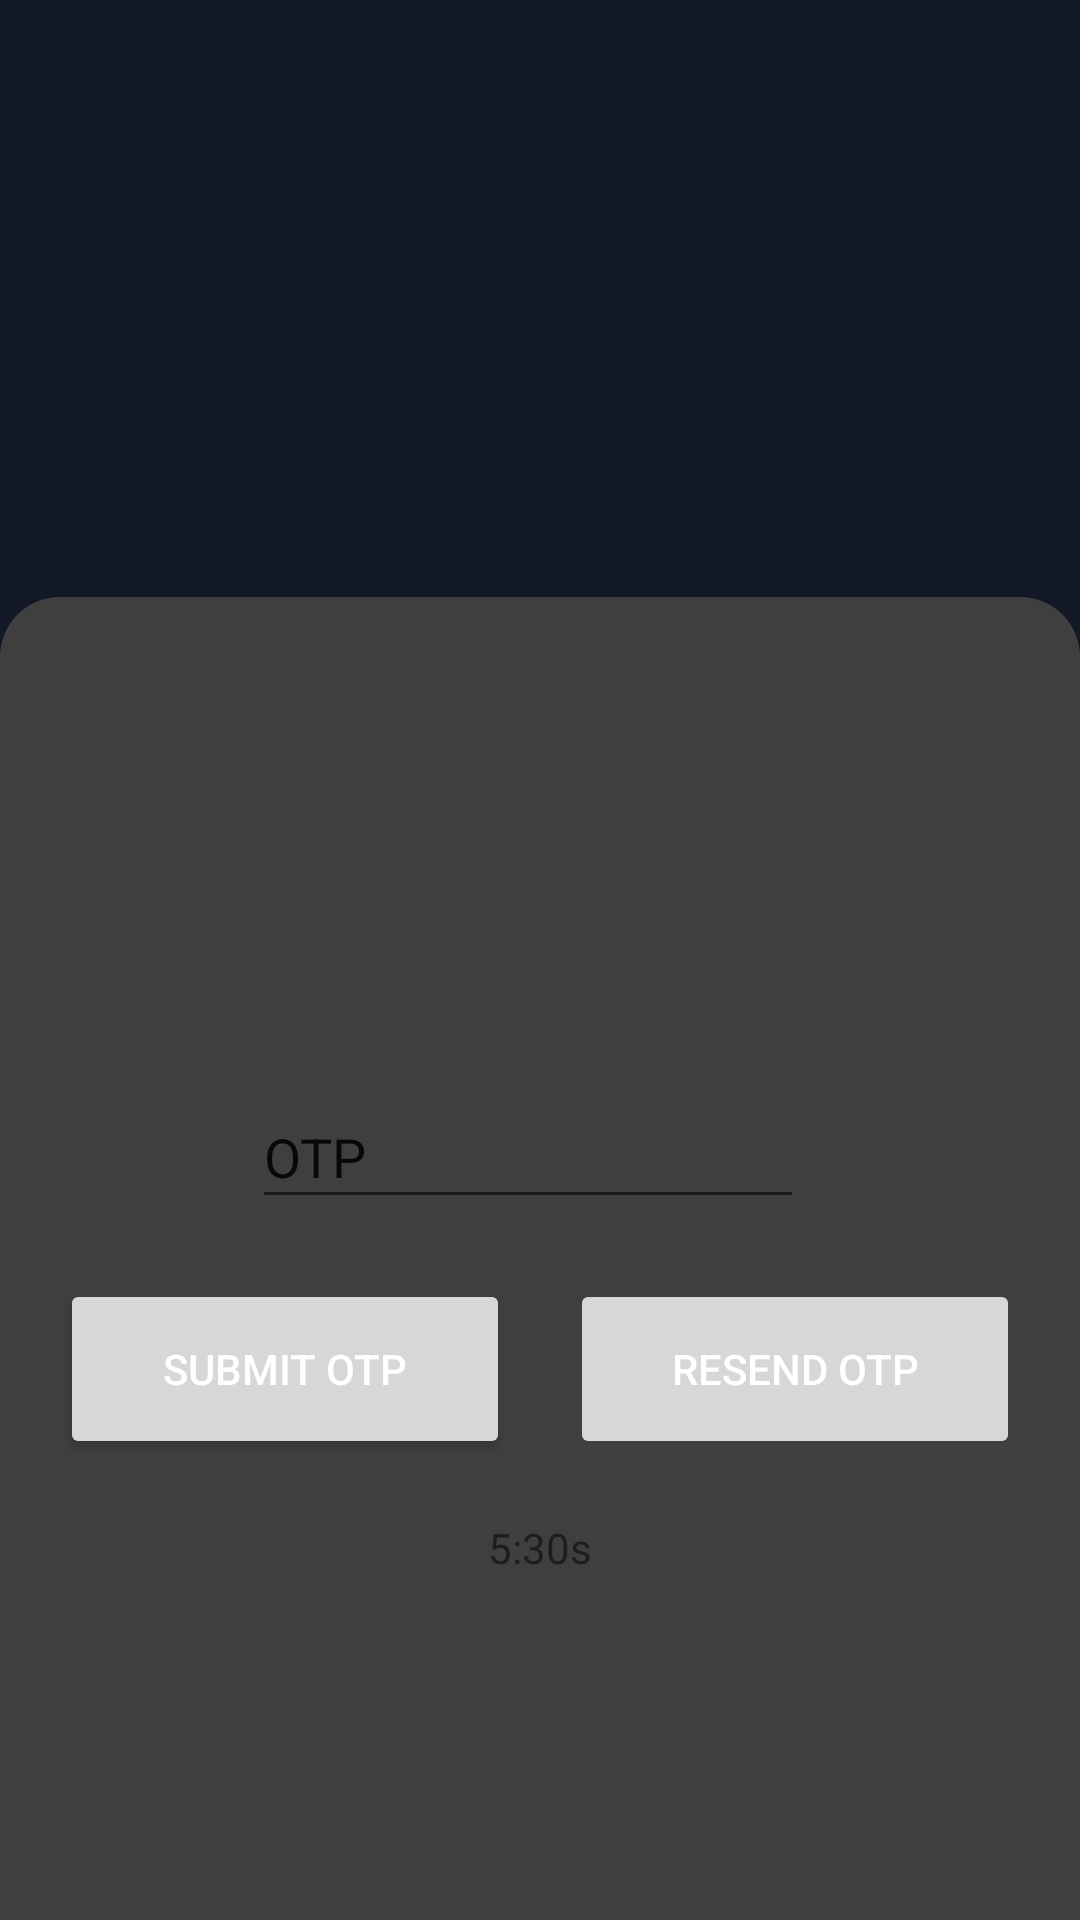

Produce the Android XML layout that renders to this screen, including the resource entries it uses.
<!-- AndroidManifest.xml: application theme Theme.Messenger -->
<!-- res/layout/activity_otp.xml -->
<?xml version="1.0" encoding="utf-8"?>

<androidx.constraintlayout.widget.ConstraintLayout xmlns:android="http://schemas.android.com/apk/res/android"
    xmlns:app="http://schemas.android.com/apk/res-auto"
    xmlns:tools="http://schemas.android.com/tools"
    android:id="@+id/container"
    android:layout_width="match_parent"
    android:layout_height="match_parent"

    android:background="@color/grey_500"
    tools:context=".otp.OtpActivity">

    <RelativeLayout
        android:layout_width="match_parent"
        android:layout_height="441dp"
        android:layout_alignParentBottom="true"
        android:layout_gravity="bottom"
        android:background="@drawable/messages_background"
        android:gravity="center"
        android:padding="10dp"
        app:layout_constraintBottom_toBottomOf="parent"
        app:layout_constraintEnd_toEndOf="parent"
        app:layout_constraintHorizontal_bias="0.0"
        app:layout_constraintStart_toStartOf="parent"
        app:layout_constraintTop_toTopOf="parent"
        app:layout_constraintVertical_bias="1.0">


        <EditText
            android:id="@+id/otp"
            android:layout_width="264dp"
            android:layout_height="43dp"
            android:layout_alignParentStart="true"
            android:layout_alignParentEnd="true"
            android:layout_centerHorizontal='true'
            android:layout_marginStart="74dp"
            android:layout_marginTop="70dp"
            android:layout_marginEnd="82dp"
            android:layout_marginBottom="20dp"
            android:gravity="top"
            android:hint="@string/otp"
            android:inputType="number"
            android:maxLength="6"
            android:selectAllOnFocus="true"
            android:text="@string/otp"

            />

        <LinearLayout
            android:layout_width="wrap_content"
            android:layout_height="wrap_content"
            android:layout_below="@+id/otp"
            android:id="@+id/buttonLayout"
            android:layout_centerHorizontal="true">

            <Button
                android:id="@+id/otpBtn"
                android:layout_width="150dp"
                android:layout_height="60dp"
                android:layout_gravity="start"
                android:layout_marginHorizontal="10dp"
                android:elevation="10dp"
                android:text="@string/submit_otp"
                android:textColor="@color/white"
                app:layout_constraintTop_toTopOf="parent"
                tools:ignore="MissingConstraints"
                 />

            <Button
                android:id="@+id/renegerateOtp"
                android:layout_width="150dp"
                android:layout_height="60dp"
                android:layout_gravity="start"
                android:layout_marginHorizontal="10dp"
                android:elevation="10dp"
                android:enabled="false"
                android:text="@string/resend_otp"
                android:textColor="@color/white"
                tools:ignore="MissingConstraints" />
        </LinearLayout>
        <TextView
            android:id="@+id/durationTime"
            android:layout_below="@+id/buttonLayout"
            android:layout_centerHorizontal="true"
            android:layout_margin="20dp"
            android:layout_width="wrap_content"
            android:layout_height="wrap_content"
            android:text="5:30s" />
        <ProgressBar
            android:id="@+id/loading"
            android:layout_width="wrap_content"
            android:layout_height="wrap_content"
            android:layout_above="@+id/otp"
            android:layout_centerHorizontal="true"
            android:layout_centerVertical="true"
            android:layout_gravity="center"
            android:layout_marginTop="6dp"
            android:visibility="gone" />



    </RelativeLayout>

</androidx.constraintlayout.widget.ConstraintLayout>
<!-- resources referenced by this layout -->
<resources>
  <color name="grey_500">#121826</color>
  <color name="white">#FFFFFFFF</color>
  <!-- drawable messages_background (drawable) -->
  <?xml version="1.0" encoding="utf-8"?>
  
  <shape xmlns:android="http://schemas.android.com/apk/res/android">
      <corners android:topRightRadius="20dp" android:topLeftRadius="20dp"/>
      <solid android:color="#3F3F3F"/>
  
  </shape>
  <string name="otp">OTP</string>
  <string name="resend_otp">Resend Otp</string>
  <string name="submit_otp">Submit Otp</string>
  <style name="Theme.Messenger" parent="Theme.MaterialComponents.DayNight.DarkActionBar">
          
          <item name="actionBarSize">85dip</item>
          <item name="colorPrimary">@color/dark_500</item>
          <item name="colorPrimaryVariant">@color/dark_500</item>
          <item name="colorOnPrimary">@color/dark_500</item>
          
          <item name="colorSecondary">@color/dark_500</item>
          <item name="colorSecondaryVariant">@color/dark_500</item>
          <item name="colorOnSecondary">@color/dark_500</item>
          
          <item name="android:statusBarColor">?attr/colorPrimaryVariant</item>
          
      </style>
  <color name="dark_500">#090D16</color>
</resources>
